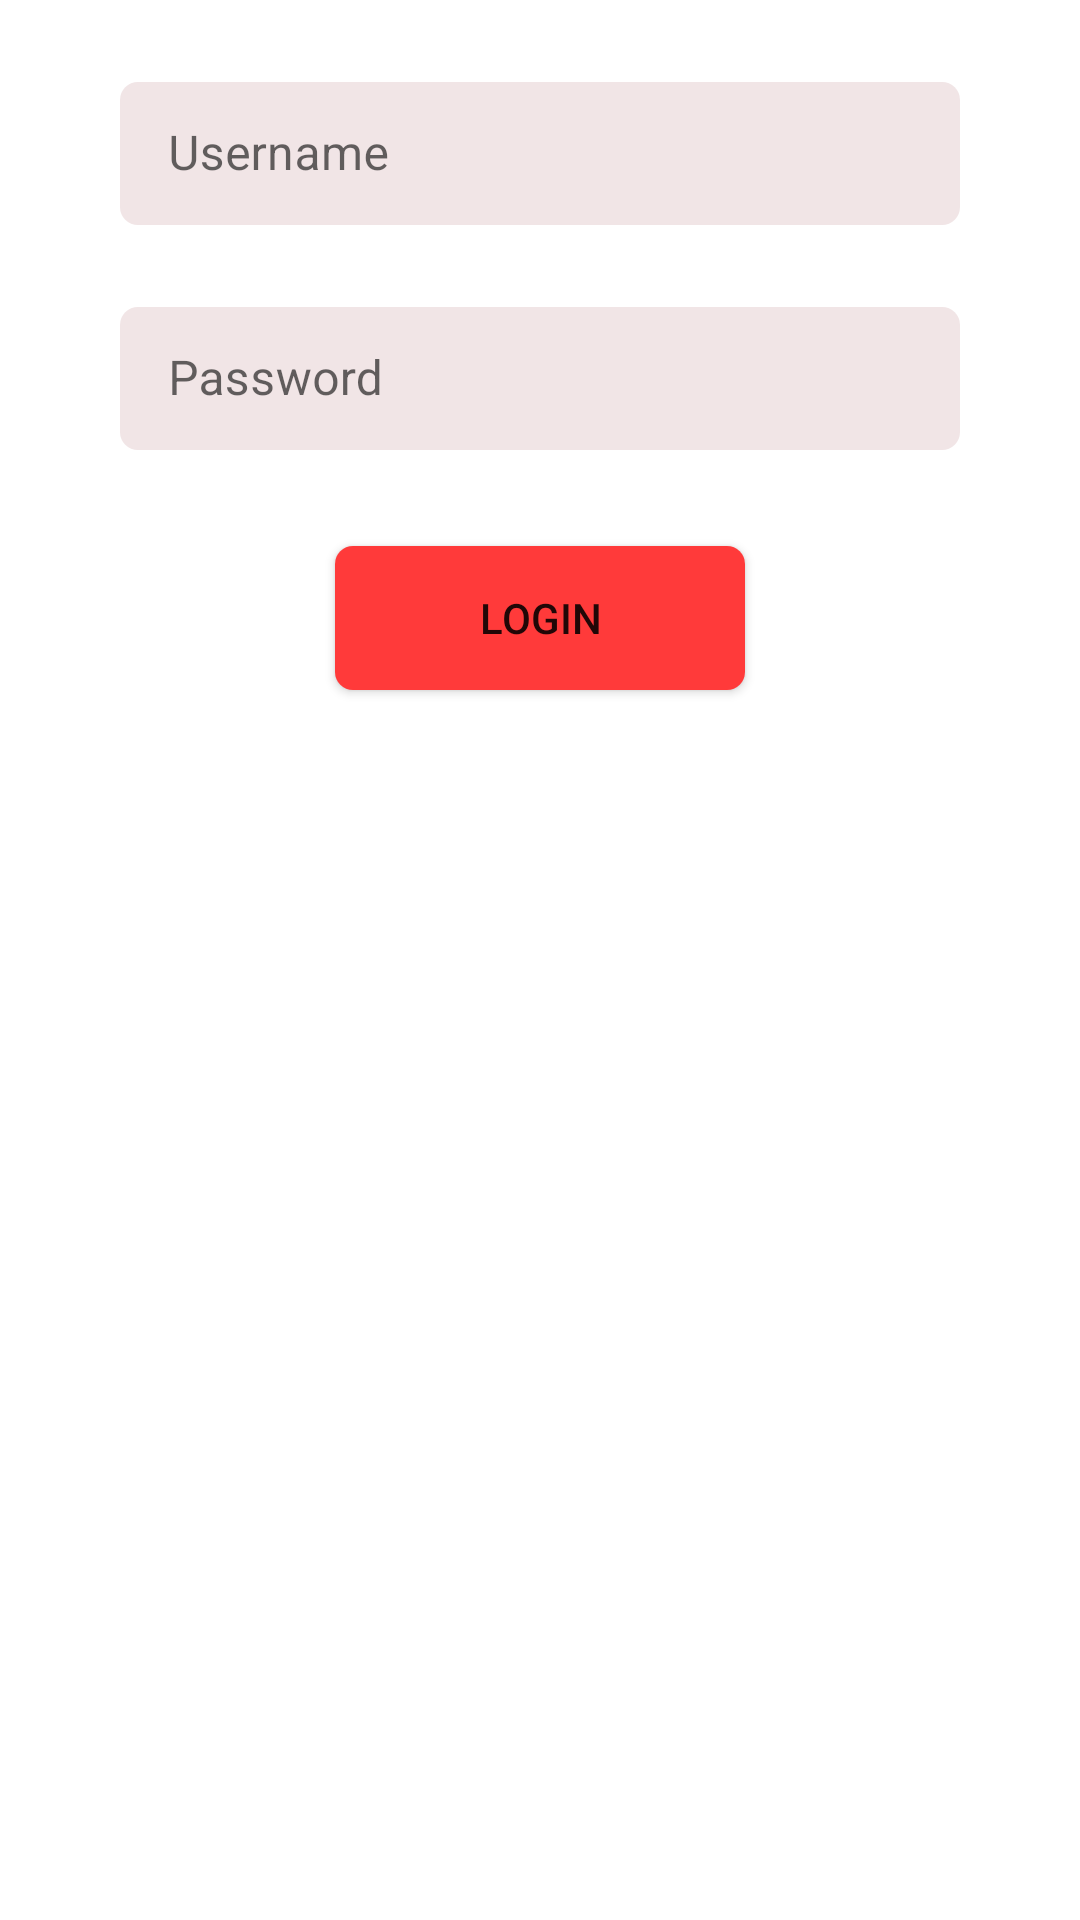

Reconstruct the res/layout file that produces this screen, plus the resources it refers to.
<!-- AndroidManifest.xml: application theme AppTheme -->
<!-- res/layout/fragment_login.xml -->
<?xml version="1.0" encoding="utf-8"?>
<LinearLayout xmlns:android="http://schemas.android.com/apk/res/android"
    android:layout_width="match_parent"
    android:layout_height="match_parent"
    xmlns:app="http://schemas.android.com/apk/res-auto"
    android:background="#FFFFFF"
    android:orientation="vertical"
    android:paddingHorizontal="40dp">

    <com.google.android.material.textfield.TextInputLayout
        android:layout_width="match_parent"
        android:layout_height="wrap_content"
        android:layout_marginTop="22dp"
        style="@style/Widget.MaterialComponents.TextInputLayout.OutlinedBox.Dense">
        <com.google.android.material.textfield.TextInputEditText
            android:id="@+id/edt_username"
            android:layout_width="match_parent"
            android:layout_height="wrap_content"
            android:hint="Username"
            android:textColorHint="#aba3a3"
            android:background="@drawable/bg_edit_text_login"
            />

    </com.google.android.material.textfield.TextInputLayout>

    <com.google.android.material.textfield.TextInputLayout
        android:layout_width="match_parent"
        android:layout_height="wrap_content"
        style="@style/Widget.MaterialComponents.TextInputLayout.OutlinedBox.Dense"
        android:layout_marginTop="22dp"
        >
        <com.google.android.material.textfield.TextInputEditText
            android:id="@+id/edt_password"
            android:layout_width="match_parent"
            android:layout_height="wrap_content"
            android:hint="Password"
            android:inputType="textPassword"
            android:textColorHint="@color/hint_black"
            android:background="@drawable/bg_edit_text_login"/>

    </com.google.android.material.textfield.TextInputLayout>

    <Button
        android:id="@+id/btn_login"
        android:layout_width="wrap_content"
        android:layout_height="wrap_content"
        android:text="LOGIN"
        android:background="@drawable/btn_login"
        app:backgroundTint="@null"
        android:layout_marginTop="32dp"
        android:layout_gravity="center_horizontal"
        android:paddingHorizontal="48dp"/>
</LinearLayout>
<!-- resources referenced by this layout -->
<resources>
  <!-- drawable bg_edit_text_login (drawable) -->
  <?xml version="1.0" encoding="utf-8"?>
  <shape xmlns:android="http://schemas.android.com/apk/res/android"
      android:shape="rectangle">
      <solid android:color="#f1e5e6"/>
      <corners android:radius="6dp"/>
      <stroke android:width="-2dp"/>
  
  </shape>
  <!-- drawable btn_login (drawable) -->
  <?xml version="1.0" encoding="utf-8"?>
  <shape xmlns:android="http://schemas.android.com/apk/res/android">
      <corners android:radius="6dp"/>
      <stroke android:width="-2dp"/>
      <solid android:color="#ff3a3a"/>
  </shape>
  <style name="AppTheme" parent="Theme.MaterialComponents.Light.NoActionBar" />
</resources>
